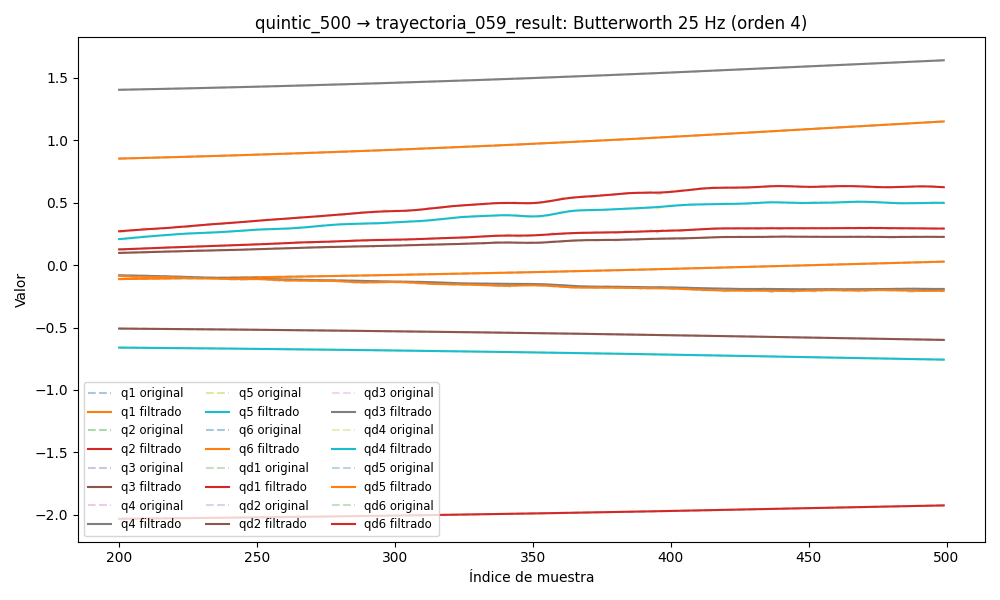

Data behind this chart, as committed beside it:
timestamp, q1, q2, q3, q4, q5, q6, qd1, qd2, qd3, qd4, qd5, qd6, tau1, tau2, tau3, tau4, tau5, tau6
1749033775, -0.1326, -2.048, -0.4953, 1.369, -0.6468, 0.8098, -0.0001412, -0.0002841, 0.0005042, -1.7342547071806043e-05, 9.892586766363525e-05, 2.172207580201807e-05, -0.2912, 0.733, 0.6799, -0.2586, 0.3219, 0.1028
1749033775, -0.1326, -2.048, -0.4953, 1.37, -0.6468, 0.8098, -0.0001413, -0.0003389, 0.0004853, -2.2395510014699437e-05, 0.0001834, 1.4878410291988791e-05, -0.2906, 0.7094, 0.6775, -0.2719, 0.338, 0.1205
1749033775, -0.1326, -2.048, -0.4953, 1.37, -0.6468, 0.8098, -0.0001422, -0.0003931, 0.0004666, -2.9168727876344253e-05, 0.0002659, 4.545003751106855e-06, -0.2996, 0.7168, 0.6923, -0.2556, 0.323, 0.09954
1749033775, -0.1326, -2.048, -0.4953, 1.37, -0.6468, 0.8098, -0.0001437, -0.0004476, 0.0004481, -3.7339289872785093e-05, 0.0003442, -9.068773578664507e-06, -0.2996, 0.7168, 0.6923, -0.2556, 0.323, 0.09954
1749033775, -0.1326, -2.048, -0.4953, 1.37, -0.6468, 0.8098, -0.0001455, -0.0005029, 0.0004299, -4.6343845827051425e-05, 0.0004162, -2.5334052127521333e-05, -0.2935, 0.7079, 0.6775, -0.2537, 0.3384, 0.1062
1749033775, -0.1326, -2.048, -0.4953, 1.37, -0.6468, 0.8098, -0.0001472, -0.000559, 0.0004121, -5.537695063075219e-05, 0.0004799, -4.316006660344497e-05, -0.2928, 0.7006, 0.6873, -0.2512, 0.3343, 0.1064
1749033775, -0.1326, -2.048, -0.4953, 1.37, -0.6468, 0.8098, -0.0001483, -0.0006157, 0.0003949, -6.341581995873871e-05, 0.0005337, -6.099175795721239e-05, -0.2928, 0.7006, 0.6873, -0.2512, 0.3343, 0.1064
1749033775, -0.1326, -2.048, -0.4953, 1.37, -0.6468, 0.8098, -0.0001484, -0.0006726, 0.0003784, -6.927584232768883e-05, 0.0005765, -7.685838750260164e-05, -0.2969, 0.6918, 0.6755, -0.2631, 0.3227, 0.1075
1749033775, -0.1326, -2.048, -0.4953, 1.37, -0.6468, 0.8098, -0.0001469, -0.0007289, 0.0003629, -7.169893802509887e-05, 0.0006075, -8.848146779927678e-05, -0.2974, 0.677, 0.6708, -0.2548, 0.3345, 0.1001
1749033775, -0.1326, -2.048, -0.4953, 1.37, -0.6468, 0.8098, -0.0001432, -0.0007841, 0.0003484, -6.947375297125709e-05, 0.0006266, -9.344595431431439e-05, -0.2801, 0.6966, 0.6882, -0.2341, 0.3362, 0.1089
1749033775, -0.1326, -2.048, -0.4953, 1.37, -0.6468, 0.8098, -0.000137, -0.000838, 0.000335, -6.15828395823599e-05, 0.0006342, -8.943266922112865e-05, -0.2954, 0.6888, 0.674, -0.2619, 0.3242, 0.0961
1749033775, -0.1326, -2.048, -0.4952, 1.37, -0.6468, 0.8098, -0.0001279, -0.0008905, 0.0003227, -4.736763445189673e-05, 0.000631, -7.450257201552596e-05, -0.283, 0.7074, 0.6819, -0.2465, 0.3346, 0.1069
1749033775, -0.1326, -2.048, -0.4952, 1.37, -0.6468, 0.8098, -0.000116, -0.0009425, 0.0003115, -2.6697538457393926e-05, 0.0006183, -4.7415192689083974e-05, -0.283, 0.7074, 0.6819, -0.2465, 0.3346, 0.1069
1749033775, -0.1326, -2.048, -0.4952, 1.37, -0.6468, 0.8098, -0.0001016, -0.000995, 0.0003013, -1.25192959589326e-07, 0.0005977, -7.95496539186073e-06, -0.2802, 0.6922, 0.6825, -0.2509, 0.3381, 0.09288
1749033775, -0.1326, -2.048, -0.4952, 1.37, -0.6468, 0.8098, -8.537722496497797e-05, -0.001049, 0.0002917, 3.0993331699405755e-05, 0.0005709, 4.276878580147049e-05, -0.29, 0.691, 0.6728, -0.263, 0.3258, 0.1077
1749033775, -0.1326, -2.048, -0.4952, 1.37, -0.6468, 0.8098, -6.837742345258779e-05, -0.001107, 0.0002825, 6.443667047050384e-05, 0.0005397, 0.0001021, -0.2827, 0.7067, 0.6795, -0.2507, 0.3299, 0.1051
1749033775, -0.1326, -2.048, -0.4952, 1.37, -0.6468, 0.8098, -5.199582770033556e-05, -0.00117, 0.0002734, 9.713779422060621e-05, 0.0005057, 0.0001657, -0.2808, 0.6934, 0.6822, -0.2658, 0.3436, 0.106
1749033775, -0.1326, -2.048, -0.4952, 1.37, -0.6468, 0.8098, -3.7913802901502744e-05, -0.001238, 0.0002641, 0.0001253, 0.0004706, 0.0002275, -0.3041, 0.7052, 0.6897, -0.2305, 0.333, 0.1108
1749033775, -0.1326, -2.048, -0.4952, 1.37, -0.6468, 0.8098, -2.7972191995946288e-05, -0.001313, 0.0002545, 0.0001447, 0.0004355, 0.0002802, -0.2936, 0.6873, 0.6763, -0.2696, 0.3314, 0.1274
1749033775, -0.1326, -2.048, -0.4952, 1.37, -0.6468, 0.8098, -2.399381704463468e-05, -0.001394, 0.0002444, 0.0001508, 0.0004016, 0.0003153, -0.2936, 0.6873, 0.6763, -0.2696, 0.3314, 0.1274
1749033775, -0.1326, -2.048, -0.4952, 1.37, -0.6468, 0.8098, -2.7555644096072965e-05, -0.001478, 0.0002338, 0.0001397, 0.0003698, 0.0003242, -0.2931, 0.6916, 0.68, -0.2576, 0.3307, 0.1252
1749033775, -0.1326, -2.048, -0.4953, 1.37, -0.6468, 0.8098, -3.9721359550985754e-05, -0.001565, 0.0002229, 0.0001083, 0.0003404, 0.0002988, -0.2954, 0.7018, 0.6798, -0.2466, 0.3339, 0.1112
1749033775, -0.1326, -2.048, -0.4953, 1.37, -0.6468, 0.8098, -6.075193869532908e-05, -0.001651, 0.0002122, 5.4976231280455084e-05, 0.0003137, 0.0002329, -0.2954, 0.7018, 0.6798, -0.2466, 0.3339, 0.1112
1749033775, -0.1326, -2.048, -0.4953, 1.37, -0.6468, 0.8098, -8.981793937646982e-05, -0.001731, 0.0002021, -1.943801941468707e-05, 0.0002897, 0.0001229, -0.2716, 0.6944, 0.6858, -0.2554, 0.3345, 0.1072
1749033775, -0.1326, -2.048, -0.4953, 1.37, -0.6468, 0.8098, -0.0001247, -0.001802, 0.0001933, -0.0001113, 0.0002682, -3.0423092920305148e-05, -0.2716, 0.6944, 0.6858, -0.2554, 0.3345, 0.1072
1749033775, -0.1326, -2.048, -0.4953, 1.37, -0.6468, 0.8098, -0.0001618, -0.001858, 0.0001867, -0.0002138, 0.0002489, -0.000221, -0.2308, 0.6718, 0.6732, -0.2539, 0.3216, 0.11
1749033775, -0.1326, -2.048, -0.4952, 1.37, -0.6468, 0.8098, -0.0001956, -0.001896, 0.0001829, -0.000316, 0.0002311, -0.0004367, -0.2226, 0.6879, 0.6769, -0.2415, 0.3198, 0.09528
1749033775, -0.1326, -2.048, -0.4952, 1.37, -0.6468, 0.8098, -0.0002192, -0.001912, 0.0001825, -0.0004035, 0.0002146, -0.0006587, -0.2172, 0.6822, 0.6678, -0.2222, 0.3127, 0.09649
1749033775, -0.1326, -2.048, -0.4952, 1.37, -0.6468, 0.8098, -0.000224, -0.001903, 0.0001858, -0.0004586, 0.0001986, -0.0008613, -0.226, 0.7005, 0.6728, -0.2304, 0.3039, 0.1024
1749033775, -0.1326, -2.048, -0.4952, 1.37, -0.6468, 0.8098, -0.0002004, -0.001866, 0.0001929, -0.0004602, 0.0001827, -0.001013, -0.1898, 0.7257, 0.6701, -0.2198, 0.3003, 0.1025
1749033775, -0.1326, -2.048, -0.4952, 1.37, -0.6468, 0.8098, -0.0001379, -0.001803, 0.0002032, -0.0003858, 0.0001666, -0.001078, -0.1929, 0.7101, 0.6619, -0.2104, 0.2933, 0.09586
1749033775, -0.1326, -2.048, -0.4952, 1.37, -0.6468, 0.8098, -2.5976573514761252e-05, -0.001712, 0.0002152, -0.0002121, 0.0001501, -0.001018, -0.1634, 0.7124, 0.6665, -0.2001, 0.2997, 0.09136
1749033775, -0.1326, -2.048, -0.4952, 1.37, -0.6468, 0.8098, 0.0001456, -0.001597, 0.0002271, 8.312350410010015e-05, 0.0001329, -0.0007941, -0.1365, 0.7136, 0.655, -0.1976, 0.2753, 0.09928
1749033775, -0.1326, -2.048, -0.4952, 1.37, -0.6468, 0.8098, 0.0003856, -0.001459, 0.0002359, 0.0005193, 0.0001151, -0.0003727, -0.1289, 0.7597, 0.6519, -0.1853, 0.2726, 0.1116
1749033775, -0.1326, -2.048, -0.4952, 1.37, -0.6468, 0.8098, 0.0007014, -0.001301, 0.0002379, 0.001111, 9.633789800069053e-05, 0.0002737, -0.1226, 0.7753, 0.6454, -0.19, 0.2692, 0.1141
1749033775, -0.1326, -2.048, -0.4952, 1.37, -0.6468, 0.8098, 0.001097, -0.001123, 0.0002287, 0.001868, 7.640508314801087e-05, 0.001162, -0.05849, 0.7745, 0.6392, -0.1628, 0.2583, 0.1404
1749033775, -0.1326, -2.048, -0.4952, 1.37, -0.6468, 0.8098, 0.001576, -0.000928, 0.0002032, 0.002791, 5.453980935815521e-05, 0.002294, -0.05533, 0.8025, 0.6298, -0.1788, 0.2583, 0.1612
1749033775, -0.1326, -2.048, -0.4952, 1.37, -0.6468, 0.8098, 0.002135, -0.0007144, 0.0001556, 0.003874, 2.940750608591237e-05, 0.003658, -0.0607, 0.8068, 0.6122, -0.1389, 0.256, 0.1872
1749033775, -0.1326, -2.048, -0.4952, 1.37, -0.6468, 0.8098, 0.002772, -0.0004812, 8.005224352347233e-05, 0.0051, -1.193722158298485e-06, 0.005225, -0.03306, 0.8326, 0.6033, -0.1448, 0.2282, 0.179
1749033775, -0.1326, -2.048, -0.4952, 1.37, -0.6468, 0.8098, 0.00348, -0.0002255, -2.962306257724425e-05, 0.006446, -4.060585567692653e-05, 0.006952, -0.03339, 0.8549, 0.585, -0.111, 0.2272, 0.166
1749033775, -0.1326, -2.048, -0.4952, 1.37, -0.6468, 0.8098, 0.004248, 5.6481563062972065e-05, -0.0001794, 0.00788, -9.357589543162286e-05, 0.008781, -0.0343, 0.8629, 0.5703, -0.1135, 0.2064, 0.1756
1749033775, -0.1326, -2.048, -0.4953, 1.37, -0.6468, 0.8098, 0.005067, 0.0003697, -0.0003748, 0.009363, -0.0001665, 0.01065, -0.009634, 0.9047, 0.5762, -0.1151, 0.2083, 0.186
1749033775, -0.1326, -2.048, -0.4953, 1.37, -0.6468, 0.8099, 0.005924, 0.0007195, -0.0006211, 0.01085, -0.0002675, 0.01249, -0.01449, 0.9258, 0.5521, -0.07513, 0.1926, 0.2159
1749033775, -0.1326, -2.048, -0.4953, 1.37, -0.6468, 0.8099, 0.006806, 0.001112, -0.0009229, 0.01231, -0.0004066, 0.01423, -0.001861, 0.9255, 0.5191, -0.08745, 0.1826, 0.2181
1749033775, -0.1326, -2.048, -0.4953, 1.37, -0.6468, 0.8099, 0.007699, 0.001552, -0.001284, 0.01368, -0.0005956, 0.01582, 0.0105, 0.9031, 0.5389, -0.08393, 0.1713, 0.214
1749033775, -0.1326, -2.048, -0.4953, 1.37, -0.6468, 0.81, 0.008589, 0.002045, -0.001708, 0.01495, -0.0008477, 0.01721, 0.01106, 0.9563, 0.521, -0.08784, 0.1609, 0.1905
1749033775, -0.1326, -2.048, -0.4953, 1.37, -0.6468, 0.81, 0.009463, 0.002594, -0.002198, 0.01606, -0.001177, 0.01836, 0.04489, 0.9911, 0.5211, -0.08659, 0.1433, 0.1856
1749033775, -0.1325, -2.048, -0.4953, 1.37, -0.6468, 0.81, 0.01031, 0.003201, -0.002755, 0.01701, -0.001598, 0.01929, 0.04489, 0.9911, 0.5211, -0.08659, 0.1433, 0.1856
1749033775, -0.1325, -2.048, -0.4953, 1.37, -0.6468, 0.8101, 0.01111, 0.003862, -0.003378, 0.01779, -0.002123, 0.01998, 0.03453, 1.031, 0.4726, -0.1101, 0.1291, 0.1671
1749033775, -0.1325, -2.048, -0.4953, 1.37, -0.6468, 0.8101, 0.01186, 0.004574, -0.004065, 0.01839, -0.002765, 0.02047, 0.05666, 1.023, 0.4741, -0.1183, 0.1119, 0.179
1749033775, -0.1325, -2.048, -0.4953, 1.37, -0.6468, 0.8102, 0.01254, 0.005327, -0.004812, 0.01883, -0.003531, 0.02081, 0.05666, 1.023, 0.4741, -0.1183, 0.1119, 0.179
1749033775, -0.1325, -2.048, -0.4953, 1.37, -0.6468, 0.8102, 0.01315, 0.00611, -0.005609, 0.01913, -0.004424, 0.02105, 0.0738, 1.03, 0.4692, -0.1096, 0.08785, 0.1815
1749033775, -0.1324, -2.048, -0.4953, 1.37, -0.6468, 0.8102, 0.01368, 0.006908, -0.006445, 0.01932, -0.005438, 0.02124, 0.0738, 1.03, 0.4692, -0.1096, 0.08785, 0.1815
1749033775, -0.1324, -2.048, -0.4953, 1.37, -0.6468, 0.8103, 0.01413, 0.007707, -0.007304, 0.01943, -0.006562, 0.02145, 0.06691, 1.065, 0.4536, -0.1181, 0.06401, 0.1781
1749033775, -0.1324, -2.048, -0.4954, 1.37, -0.6468, 0.8103, 0.01451, 0.00849, -0.008169, 0.01951, -0.007774, 0.02173, 0.06812, 1.088, 0.4485, -0.1222, 0.06239, 0.2068
1749033775, -0.1324, -2.048, -0.4954, 1.37, -0.6469, 0.8104, 0.01481, 0.009245, -0.009019, 0.0196, -0.009044, 0.02214, 0.06812, 1.088, 0.4485, -0.1222, 0.06239, 0.2068
1749033775, -0.1323, -2.048, -0.4954, 1.37, -0.6469, 0.8104, 0.01505, 0.009957, -0.009833, 0.01973, -0.01034, 0.0227, 0.1236, 1.125, 0.4495, -0.1095, 0.03701, 0.1996
1749033775, -0.1323, -2.048, -0.4954, 1.37, -0.6469, 0.8105, 0.01524, 0.01062, -0.01059, 0.01995, -0.01161, 0.02345, 0.1163, 1.125, 0.4428, -0.1187, 0.01133, 0.2056
1749033775, -0.1323, -2.048, -0.4954, 1.37, -0.6469, 0.8105, 0.0154, 0.01122, -0.01128, 0.02027, -0.01281, 0.02438, 0.1163, 1.125, 0.4428, -0.1187, 0.01133, 0.2056
1749033775, -0.1322, -2.048, -0.4955, 1.37, -0.647, 0.8106, 0.01554, 0.01177, -0.01187, 0.02072, -0.0139, 0.02551, 0.1393, 1.127, 0.4387, -0.09776, 0.0359, 0.1964
... 4,470 more rows
